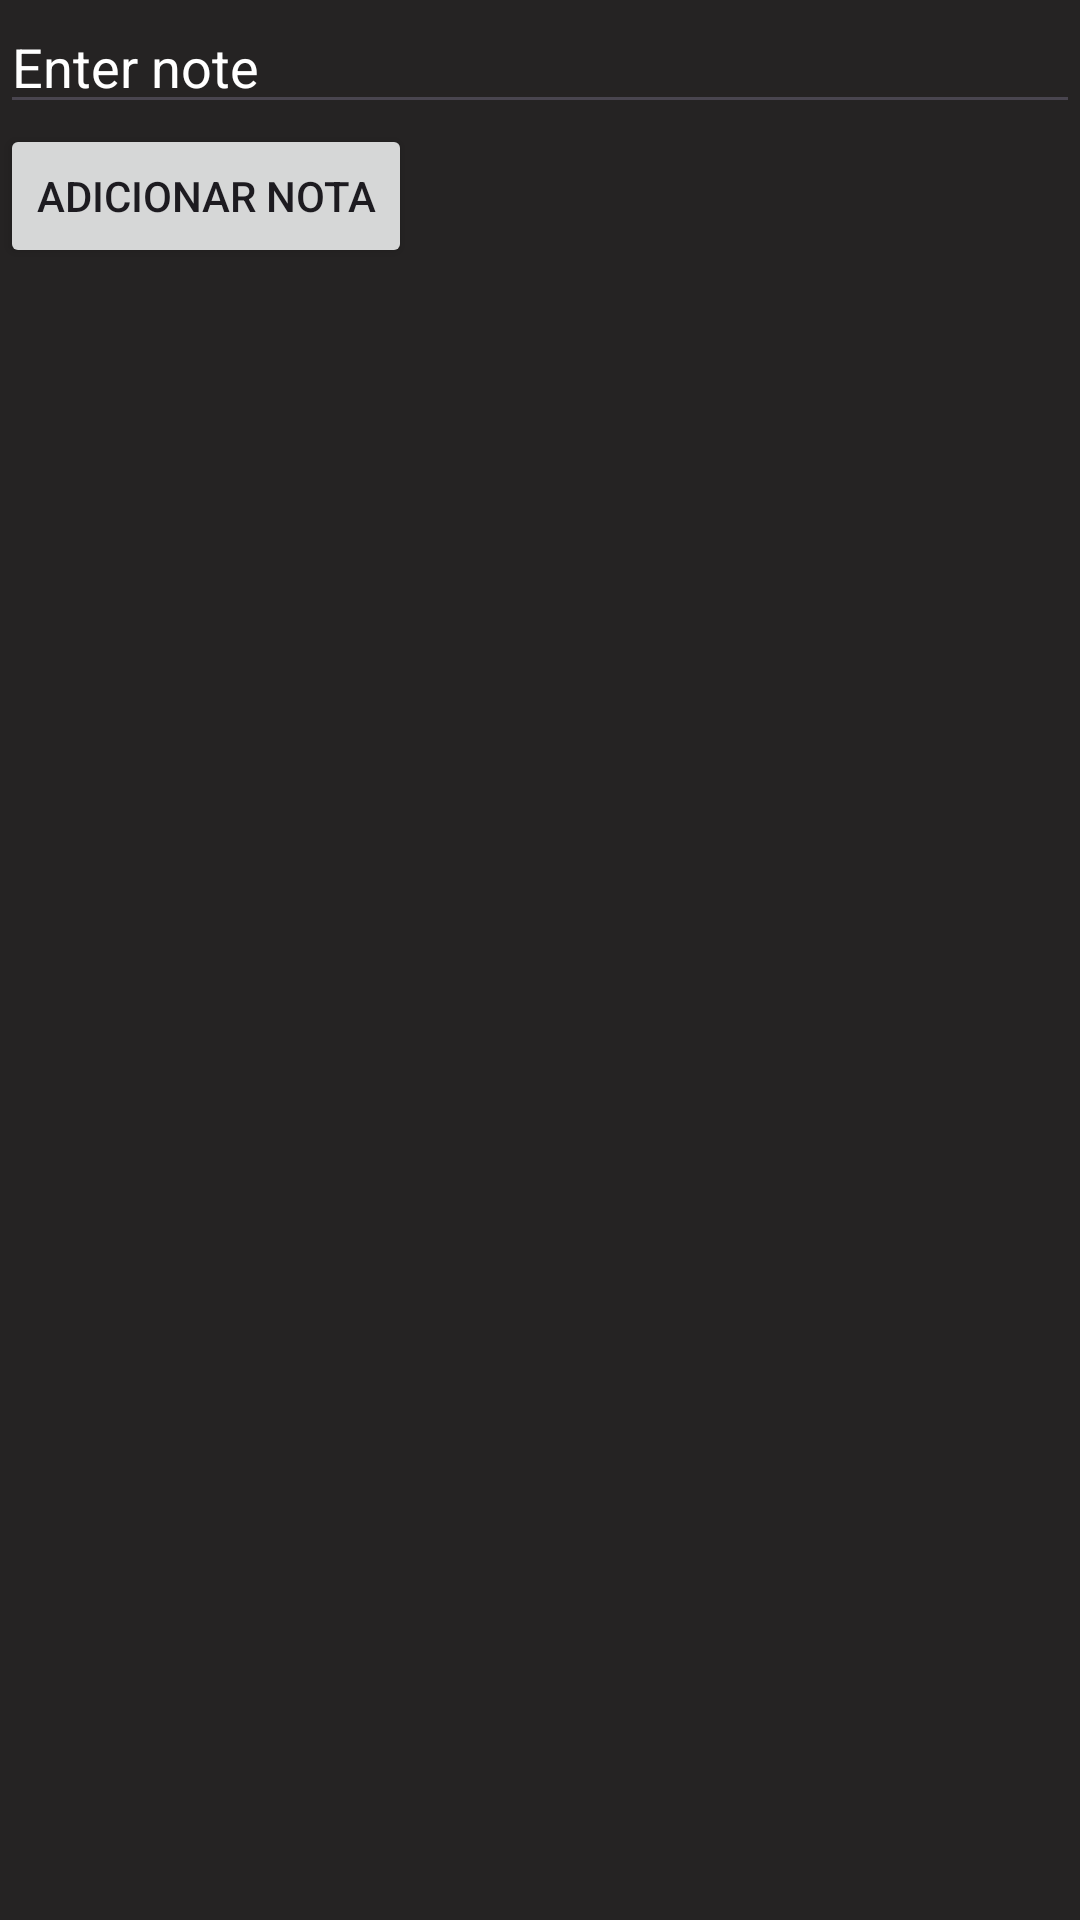

Write the Android layout XML for this screen, with the resource values it uses.
<!-- AndroidManifest.xml: application theme Theme.SecuredNotePad -->
<!-- res/layout/activity_note_pad_list.xml -->
<?xml version="1.0" encoding="utf-8"?>
<androidx.constraintlayout.widget.ConstraintLayout xmlns:android="http://schemas.android.com/apk/res/android"
    xmlns:app="http://schemas.android.com/apk/res-auto"
    xmlns:tools="http://schemas.android.com/tools"
    android:id="@+id/main"
    android:layout_width="match_parent"
    android:layout_height="match_parent"
    android:background="#252323"
    android:backgroundTint="#252323"
    tools:context=".NotePadList">

    <LinearLayout
        android:layout_width="match_parent"
        android:layout_height="match_parent"
        android:orientation="vertical">

        <EditText
            android:id="@+id/noteInput"
            android:layout_width="match_parent"
            android:layout_height="wrap_content"
            android:hint="Enter note"
            android:textColor="#FFFFFF"
            android:textColorHint="#FFFFFF"></EditText>

        <Button
            android:id="@+id/btnAddNote"
            android:layout_width="wrap_content"
            android:layout_height="wrap_content"
            android:text="Adicionar nota" />

        <ListView
            android:id="@+id/notesList"
            android:layout_width="match_parent"
            android:layout_height="match_parent"
            android:backgroundTint="#FFFFFF"
            android:cacheColorHint="#FFFFFF"
            android:foregroundTint="#FFFFFF"></ListView>

    </LinearLayout>
</androidx.constraintlayout.widget.ConstraintLayout>
<!-- resources referenced by this layout -->
<resources>
  <style name="Theme.SecuredNotePad" parent="Base.Theme.SecuredNotePad" />
  <style name="Base.Theme.SecuredNotePad" parent="Theme.Material3.DayNight.NoActionBar">
          
          
      </style>
</resources>
